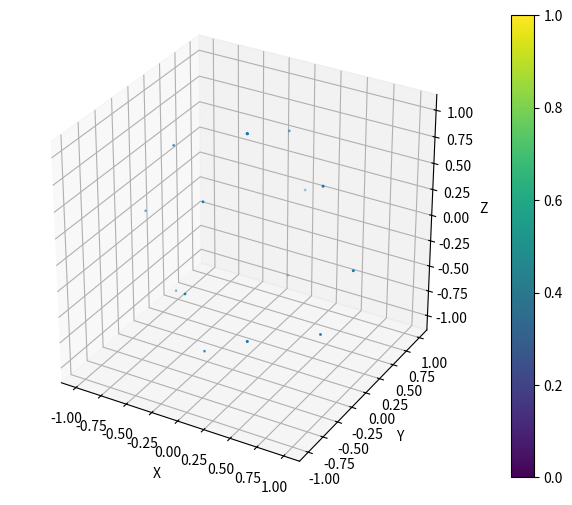

The script that saved this image:
import numpy as np
import matplotlib.pyplot as plt


def plot_3D(pointcloud):
    xs = pointcloud[:, 0]
    ys = pointcloud[:, 1]
    zs = pointcloud[:, 2]
    fig = plt.figure(figsize=(10, 6))
    ax = fig.add_subplot(projection='3d')
    ax.set_box_aspect((np.ptp(xs), np.ptp(ys), np.ptp(zs)))
    img = ax.scatter(xs, ys, zs, s=1)  # , c=t_low, cmap=plt.hot())
    fig.colorbar(img)
    ax.set_xlabel('X')
    ax.set_ylabel('Y')
    ax.set_zlabel('Z')
    plt.show()


if __name__ == "__main__":
    # https://www.tutorialspoint.com/plotting-points-on-the-surface-of-a-sphere-in-python-s-matplotlib

    # Generate points on the surface of a sphere
    u, v = np.mgrid[0:2 * np.pi:5j, 0:np.pi:5j]
    x = np.cos(u) * np.sin(v)
    y = np.sin(u) * np.sin(v)
    z = np.cos(v)

    # Reshape the points to match the expected input format for plot_3D
    sphere_pointcloud = np.vstack((x.flatten(), y.flatten(), z.flatten())).T  # np.random.rand(1000, 3)
    plot_3D(sphere_pointcloud)
